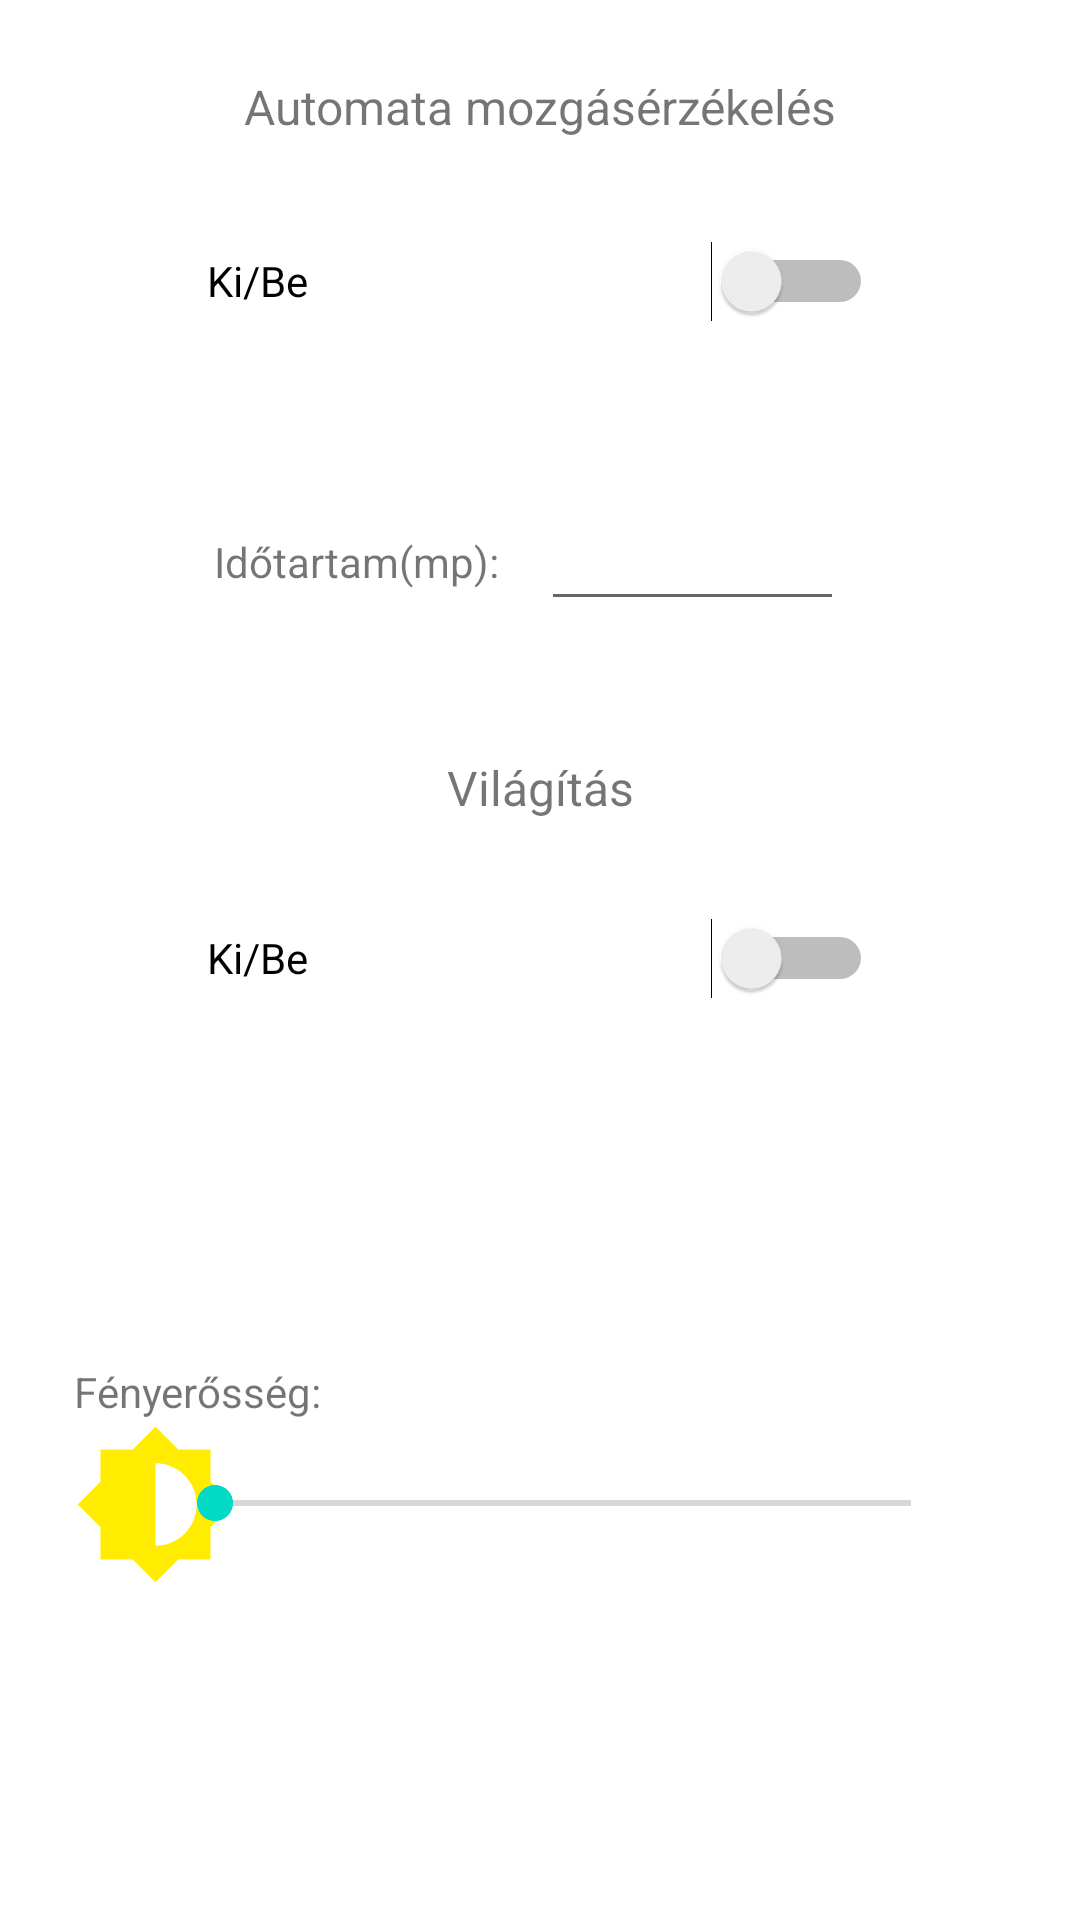

Here is an Android app screen rendered from its layout file. Give the layout XML and the strings, colors and styles it references.
<!-- AndroidManifest.xml: application theme Theme.PreProject -->
<!-- res/layout/activity_light_garden.xml -->
<?xml version="1.0" encoding="utf-8"?>
<androidx.constraintlayout.widget.ConstraintLayout xmlns:android="http://schemas.android.com/apk/res/android"
    xmlns:app="http://schemas.android.com/apk/res-auto"
    xmlns:tools="http://schemas.android.com/tools"
    android:layout_width="match_parent"
    android:layout_height="match_parent"
    tools:context=".LightActivityGarden">

    <Switch
        android:id="@+id/switch_garden_automode"
        android:layout_width="222dp"
        android:layout_height="74dp"
        android:text="Ki/Be"
        app:layout_constraintBottom_toBottomOf="parent"
        app:layout_constraintEnd_toEndOf="parent"
        app:layout_constraintStart_toStartOf="parent"
        app:layout_constraintTop_toTopOf="parent"
        app:layout_constraintVertical_bias="0.100000024" />

    <ImageView
        android:id="@+id/imageView3"
        android:layout_width="55dp"
        android:layout_height="55dp"
        app:layout_constraintBottom_toBottomOf="parent"
        app:layout_constraintEnd_toEndOf="parent"
        app:layout_constraintHorizontal_bias="0.08"
        app:layout_constraintStart_toStartOf="parent"
        app:layout_constraintTop_toTopOf="parent"
        app:layout_constraintVertical_bias="0.81"
        app:srcCompat="@drawable/ic_brightness_icon" />

    <TextView
        android:id="@+id/textView_garden_value"
        android:layout_width="wrap_content"
        android:layout_height="wrap_content"
        app:layout_constraintBottom_toBottomOf="parent"
        app:layout_constraintEnd_toEndOf="parent"
        app:layout_constraintHorizontal_bias="0.52"
        app:layout_constraintStart_toStartOf="parent"
        app:layout_constraintTop_toTopOf="parent"
        app:layout_constraintVertical_bias="0.84000003"
        tools:text="0%" />

    <TextView
        android:id="@+id/textView_garden_brighness"
        android:layout_width="85dp"
        android:layout_height="26dp"
        android:text="Fényerősség:"
        app:layout_constraintBottom_toBottomOf="parent"
        app:layout_constraintEnd_toEndOf="parent"
        app:layout_constraintHorizontal_bias="0.09"
        app:layout_constraintStart_toStartOf="parent"
        app:layout_constraintTop_toTopOf="parent"
        app:layout_constraintVertical_bias="0.74" />

    <SeekBar
        android:id="@+id/seekBar_garden_light"
        android:layout_width="264dp"
        android:layout_height="56dp"
        app:layout_constraintBottom_toBottomOf="parent"
        app:layout_constraintEnd_toEndOf="parent"
        app:layout_constraintHorizontal_bias="0.58"
        app:layout_constraintStart_toStartOf="parent"
        app:layout_constraintTop_toTopOf="parent"
        app:layout_constraintVertical_bias="0.81" />

    <Switch
        android:id="@+id/switch_garden_light"
        android:layout_width="222dp"
        android:layout_height="74dp"
        android:text="Ki/Be"
        app:layout_constraintBottom_toBottomOf="parent"
        app:layout_constraintEnd_toEndOf="parent"
        app:layout_constraintStart_toStartOf="parent"
        app:layout_constraintTop_toTopOf="parent"
        app:layout_constraintVertical_bias="0.499" />

    <TextView
        android:id="@+id/textView_garden_automode"
        android:layout_width="wrap_content"
        android:layout_height="wrap_content"
        android:text="Automata mozgásérzékelés"
        android:textSize="16sp"
        app:layout_constraintBottom_toBottomOf="parent"
        app:layout_constraintEnd_toEndOf="parent"
        app:layout_constraintStart_toStartOf="parent"
        app:layout_constraintTop_toTopOf="parent"
        app:layout_constraintVertical_bias="0.04000002" />

    <TextView
        android:id="@+id/textView_garden_light"
        android:layout_width="wrap_content"
        android:layout_height="wrap_content"
        android:text="Világítás"
        android:textSize="16sp"
        app:layout_constraintBottom_toBottomOf="parent"
        app:layout_constraintEnd_toEndOf="parent"
        app:layout_constraintStart_toStartOf="parent"
        app:layout_constraintTop_toTopOf="parent"
        app:layout_constraintVertical_bias="0.407" />

    <EditText
        android:id="@+id/editTextNumber_autoLight_Length"
        android:layout_width="101dp"
        android:layout_height="46dp"
        android:ems="10"
        android:inputType="number"
        app:layout_constraintBottom_toBottomOf="parent"
        app:layout_constraintEnd_toEndOf="parent"
        app:layout_constraintHorizontal_bias="0.696"
        app:layout_constraintStart_toStartOf="parent"
        app:layout_constraintTop_toTopOf="parent"
        app:layout_constraintVertical_bias="0.271" />

    <TextView
        android:id="@+id/textView_autoLightLength"
        android:layout_width="wrap_content"
        android:layout_height="wrap_content"
        android:text="Időtartam(mp):"
        app:layout_constraintBottom_toBottomOf="parent"
        app:layout_constraintEnd_toEndOf="parent"
        app:layout_constraintHorizontal_bias="0.269"
        app:layout_constraintStart_toStartOf="parent"
        app:layout_constraintTop_toTopOf="parent"
        app:layout_constraintVertical_bias="0.286" />

</androidx.constraintlayout.widget.ConstraintLayout>
<!-- resources referenced by this layout -->
<resources>
  <!-- drawable ic_brightness_icon (drawable) -->
  <vector android:height="24dp" android:tint="#FFEC00"
      android:viewportHeight="24" android:viewportWidth="24"
      android:width="24dp" xmlns:android="http://schemas.android.com/apk/res/android">
      <path android:fillColor="@android:color/white" android:pathData="M20,15.31L23.31,12 20,8.69V4h-4.69L12,0.69 8.69,4H4v4.69L0.69,12 4,15.31V20h4.69L12,23.31 15.31,20H20v-4.69zM12,18V6c3.31,0 6,2.69 6,6s-2.69,6 -6,6z"/>
  </vector>
  <style name="Theme.PreProject" parent="Theme.MaterialComponents.DayNight.DarkActionBar">
          
          <item name="colorPrimary">@color/purple_500</item>
          <item name="colorPrimaryVariant">@color/purple_700</item>
          <item name="colorOnPrimary">@color/white</item>
          
          <item name="colorSecondary">@color/teal_200</item>
          <item name="colorSecondaryVariant">@color/teal_700</item>
          <item name="colorOnSecondary">@color/black</item>
          
          <item name="android:statusBarColor" tools:targetApi="l">?attr/colorPrimaryVariant</item>
          
      </style>
  <!-- not gathered from this repository: default colours our renderer supplied (Android Studio template values) -->
  <color name="purple_500">#FF6200EE</color>
  <color name="purple_700">#FF3700B3</color>
  <color name="teal_200">#FF03DAC5</color>
  <color name="teal_700">#FF018786</color>
  <color name="black">#FF000000</color>
  <color name="white">#FFFFFFFF</color>
</resources>
